Photos from the image-classification dataset "Rock-Paper-Scissors-6" in the GitHub repository jusanchez6/Embedded-Machine-Learning. Its 3 classes are: paper, rock, scissors.

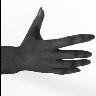
Label: paper

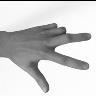
Label: scissors

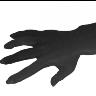
Label: paper

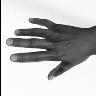
Label: paper

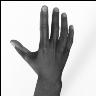
Label: paper

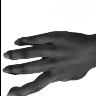
Label: paper
